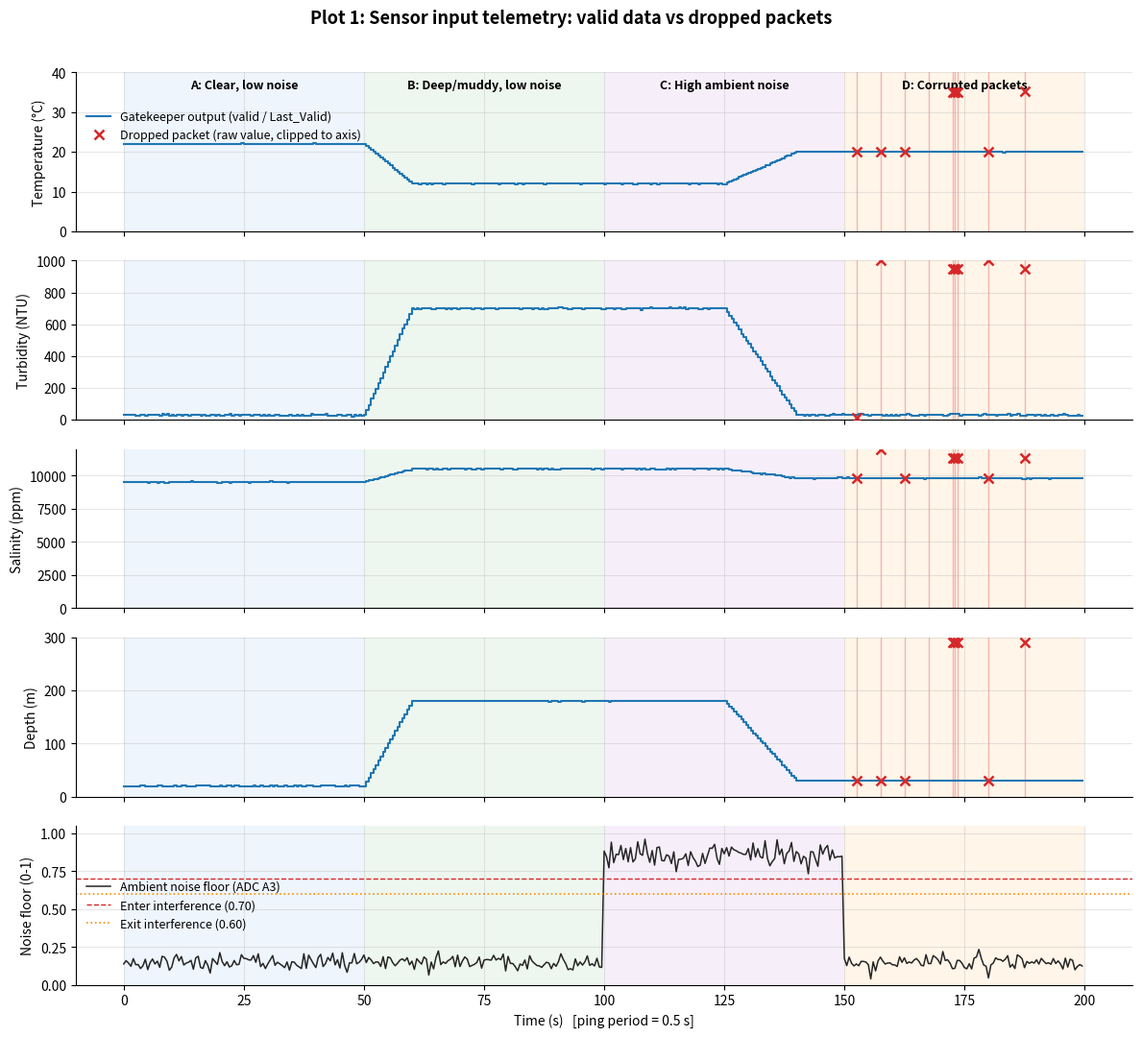
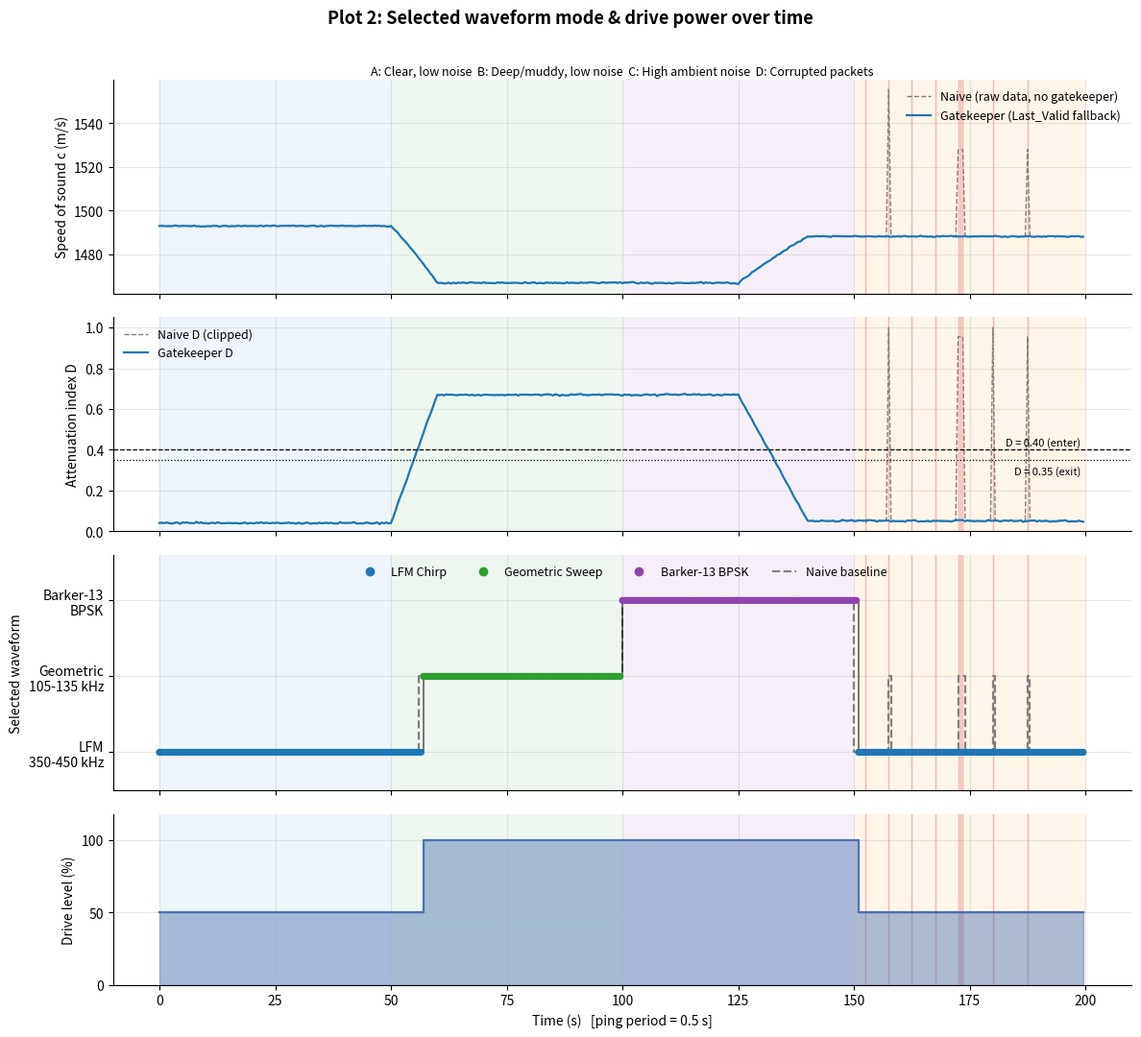
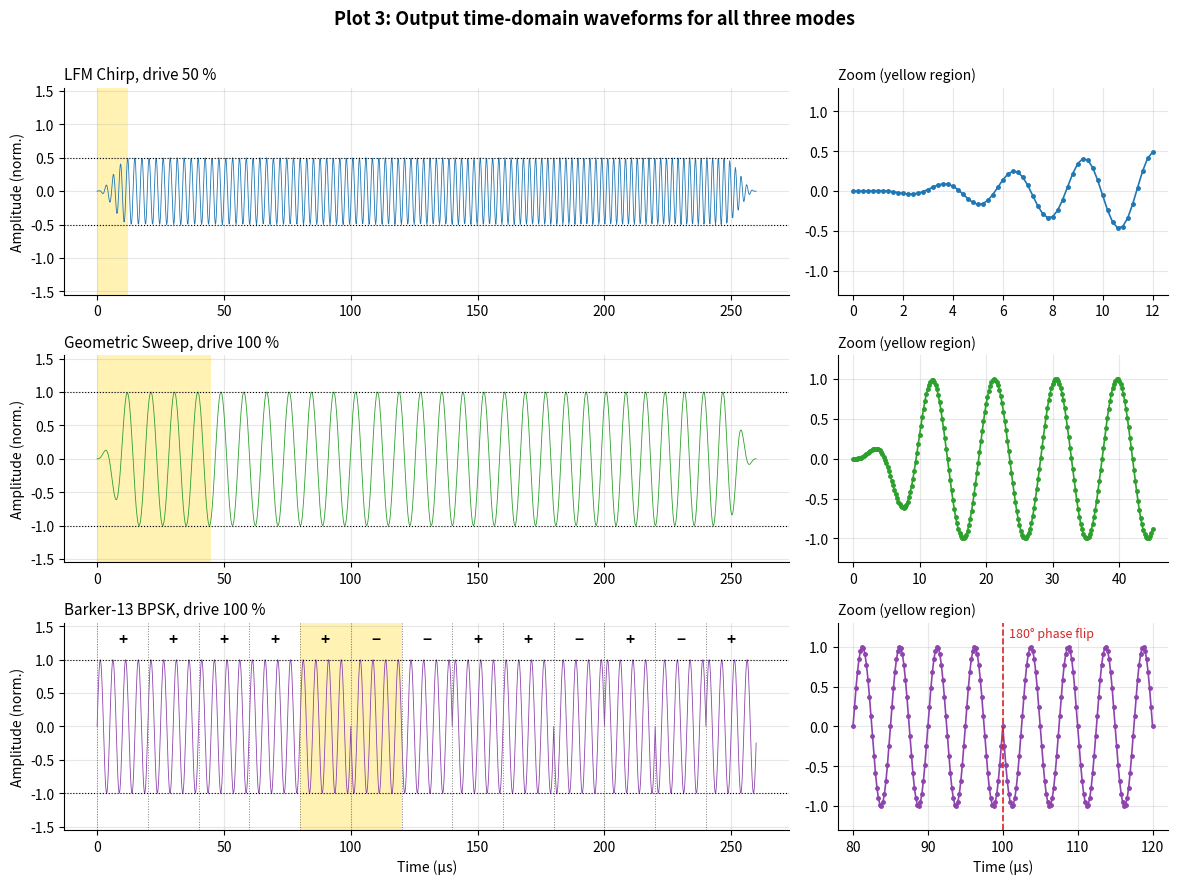
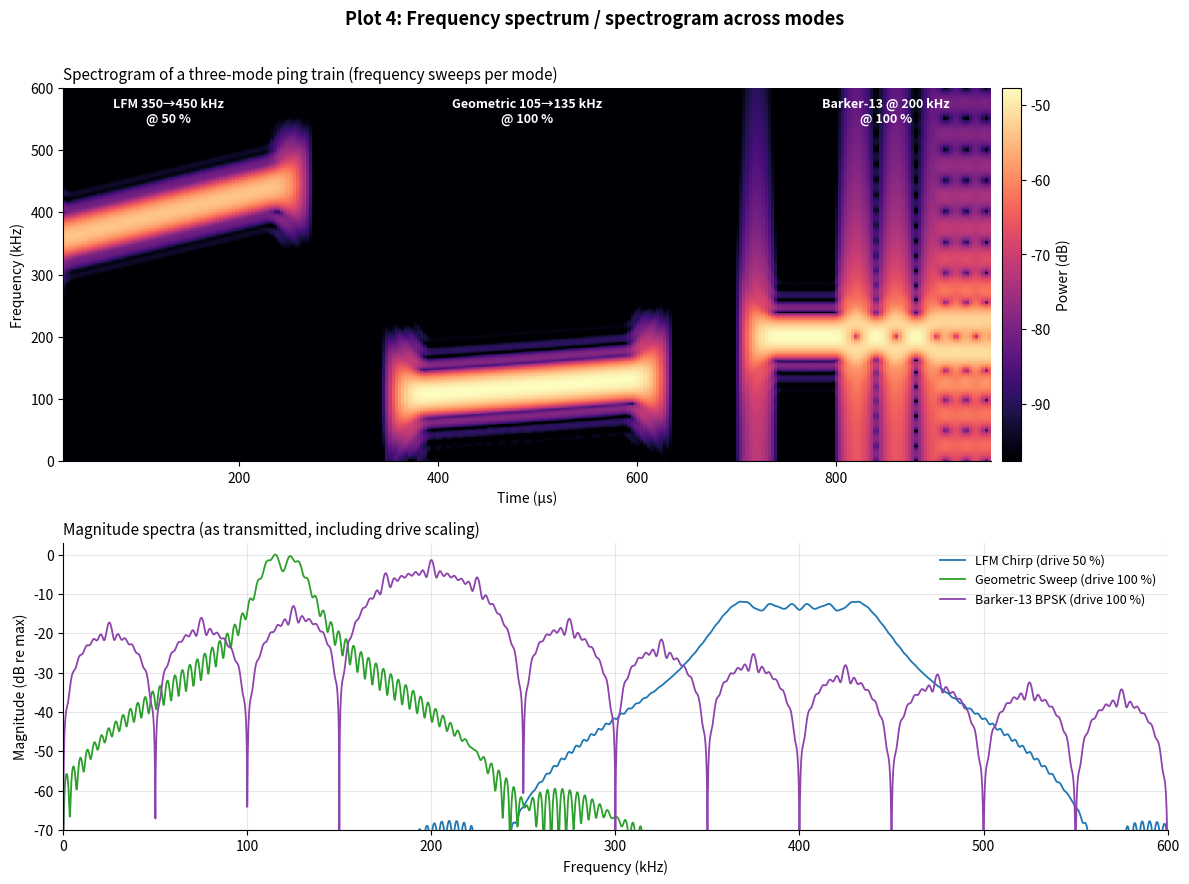

Reproduce these figures in Python, in order.
"""
Adaptive Software-Defined Sonar (SDS) Payload - Full Pipeline Simulation
=========================================================================
Runs out-of-the-box in Google Colab (needs only numpy + matplotlib).

Pipeline simulated, one iteration per "ping cycle":

    Sensor frame (bytes + CRC-16/Modbus)
        -> TelemetryGatekeeper  (timeout / CRC / NaN / range / rate-of-change,
                                 drop whole frame, fall back to Last_Valid)
        -> Physics              (Mackenzie speed of sound c, attenuation index D)
        -> AdaptiveModulationEngine (3-tier priority, hysteresis, debounce)
        -> Waveform synthesis   (LFM chirp / geometric sweep / Barker-13 BPSK)

A "naive" baseline (no gatekeeper, no hysteresis) runs alongside so the
benefit of the gatekeeper is visible in the plots.

Scenarios (400 pings, 100 each):
    A  Clear water, low noise          -> LFM chirp      350-450 kHz @ 50 %
    B  Deep / muddy water, low noise   -> Geometric      105-135 kHz @ 100 %
    C  High ambient noise (> 0.7)      -> Barker-13      @ 100 %
    D  Corrupted packets / spikes      -> Gatekeeper drops them, mode unchanged

Note on "drive power": the drive level is applied as a DAC amplitude scale
factor (0.5 or 1.0). If you want true acoustic power, power ~ amplitude^2.
"""

from __future__ import annotations

import math
import struct
from collections import Counter

import numpy as np
import matplotlib.pyplot as plt
from matplotlib import mlab

# =============================================================================
# 1. CONSTANTS & CONFIGURATION
# =============================================================================
SEED = 7
N_PINGS = 400
PING_PERIOD_S = 0.5
SCENARIO_EDGES = [0, 100, 200, 300, 400]
SCENARIO_NAMES = ["A: Clear, low noise", "B: Deep/muddy, low noise",
                  "C: High ambient noise", "D: Corrupted packets"]
SCEN_COLORS = ["#e8f1fb", "#e8f5e9", "#f3e9f7", "#fff1e0"]

FIELDS = ("T", "Turb", "Sal", "Depth")
LIMITS = {"T": (-2.0, 40.0), "Turb": (0.0, 1000.0),
          "Sal": (0.0, 11476.0), "Depth": (0.0, 300.0)}
# Max plausible change per ping (rate-of-change / delta limits)
MAX_DELTA = {"T": 1.0, "Turb": 150.0, "Sal": 400.0, "Depth": 12.0}
SAFE_DEFAULT = {"T": 15.0, "Turb": 100.0, "Sal": 10000.0, "Depth": 50.0}
MAX_CONSEC_DROPS = 10          # raise TELEMETRY_STALE beyond this

# Decision-engine thresholds (enter / exit = hysteresis)
NOISE_ENTER, NOISE_EXIT = 0.70, 0.60
D_ENTER, D_EXIT = 0.40, 0.35
N_CONFIRM, MIN_DWELL = 3, 5

# Waveform modes
LFM, EXP, BARKER = "LFM", "EXP", "BARKER"
MODE_LEVEL = {LFM: 1, EXP: 2, BARKER: 3}
LEVEL_MODE = {v: k for k, v in MODE_LEVEL.items()}
MODE_LABEL = {LFM: "LFM Chirp", EXP: "Geometric Sweep", BARKER: "Barker-13 BPSK"}
MODE_COLOR = {LFM: "#1f77b4", EXP: "#2ca02c", BARKER: "#8e44ad"}
DRIVE = {LFM: 0.5, EXP: 1.0, BARKER: 1.0}          # drive level per mode
RED, BLUE = "#d62728", "#1f77b4"

# Acoustic parameters (sample rate chosen for clean visualisation only)
FS = 5e6                        # 5 MSPS simulation rate
PULSE_S = 260e-6                # all pulses 260 us
LFM_F0, LFM_F1 = 350e3, 450e3
EXP_F0, EXP_F1 = 105e3, 135e3
BARKER_FC = 200e3
BARKER_CYCLES_PER_CHIP = 4      # 4 cycles @ 200 kHz = 20 us/chip, 13 chips = 260 us
BARKER_13 = np.array([1, 1, 1, 1, 1, -1, -1, 1, 1, -1, 1, -1, 1])

# Faults injected in Scenario D  {ping_index: fault_type}
FAULT_SCHEDULE = {305: "crc_subtle", 315: "range", 325: "nan", 335: "timeout",
                  345: "delta", 346: "delta", 347: "delta",
                  360: "crc_gross", 375: "delta"}


# =============================================================================
# 2. TELEMETRY FRAMING, CRC & THE INTEGRITY GATEKEEPER
# =============================================================================
def crc16_modbus(data: bytes) -> int:
    """CRC-16/MODBUS (poly 0xA001 reflected, init 0xFFFF)."""
    crc = 0xFFFF
    for byte in data:
        crc ^= byte
        for _ in range(8):
            crc = (crc >> 1) ^ 0xA001 if crc & 1 else crc >> 1
    return crc


def build_frame(T: float, turb: float, sal: float, depth: float) -> bytes:
    """Pack 4 float32 features + CRC-16 into an 18-byte telemetry frame."""
    payload = struct.pack("<4f", T, turb, sal, depth)
    return payload + struct.pack("<H", crc16_modbus(payload))


def parse_raw_values(frame):
    """Decode payload ignoring CRC (used for plotting / naive baseline)."""
    if frame is None or len(frame) != 18:
        return (math.nan,) * 4
    return struct.unpack("<4f", frame[:16])


class TelemetryGatekeeper:
    """
    High-bandwidth telemetry integrity gatekeeper.

    A frame is accepted only if ALL checks pass:
        1. arrived before timeout            5. every field inside sensor range
        2. correct length                    6. change vs Last_Valid within
        3. CRC-16 matches                       the per-ping delta limit
        4. no NaN / Inf
    Otherwise the WHOLE frame is dropped (atomic - no partial update) and
    Last_Valid_Telemetry is returned so downstream stages never see bad data.
    The delta limit widens by (1 + consecutive_drops) so a genuine, sustained
    change can re-sync instead of being rejected forever.
    """

    def __init__(self, limits=LIMITS, max_delta=MAX_DELTA,
                 max_drops=MAX_CONSEC_DROPS):
        self.limits, self.max_delta, self.max_drops = limits, max_delta, max_drops
        self.last_valid = None            # Last_Valid_Telemetry
        self.consecutive_drops = 0
        self.total_frames = 0
        self.total_drops = 0
        self.stale = False                # TELEMETRY_STALE flag
        self.reasons = Counter()

    def _validate(self, frame):
        """Return (values_dict, None) if valid, else (None, reason)."""
        if frame is None:
            return None, "TIMEOUT"
        if len(frame) != 18:
            return None, "LENGTH"
        payload = frame[:16]
        (rx_crc,) = struct.unpack("<H", frame[16:])
        if crc16_modbus(payload) != rx_crc:
            return None, "CRC_FAIL"
        vals = dict(zip(FIELDS, struct.unpack("<4f", payload)))
        if any(not math.isfinite(v) for v in vals.values()):
            return None, "NAN_INF"
        for k in FIELDS:
            lo, hi = self.limits[k]
            if not lo <= vals[k] <= hi:
                return None, "RANGE"
        if self.last_valid is not None:
            scale = 1 + self.consecutive_drops
            for k in FIELDS:
                if abs(vals[k] - self.last_valid[k]) > self.max_delta[k] * scale:
                    return None, "DELTA"
        return vals, None

    def process(self, frame):
        """
        Returns (telemetry_used, accepted, drop_reason).
        telemetry_used is always a clean dict: the new frame if valid,
        otherwise Last_Valid_Telemetry (or safe defaults before first valid frame).
        """
        self.total_frames += 1
        vals, reason = self._validate(frame)
        if vals is not None:                                   # commit atomically
            self.last_valid = vals
            self.consecutive_drops = 0
            self.stale = False
            return dict(vals), True, None
        self.total_drops += 1                                  # drop entire frame
        self.consecutive_drops += 1
        self.reasons[reason] += 1
        self.stale = self.consecutive_drops > self.max_drops
        fallback = self.last_valid if self.last_valid else SAFE_DEFAULT
        return dict(fallback), False, reason


# =============================================================================
# 3. ENVIRONMENTAL PHYSICS
# =============================================================================
def speed_of_sound(T: float, sal_ppm: float, depth_m: float) -> float:
    """
    Simplified Mackenzie equation (m/s).
    T in degC, salinity converted ppm -> PSU (ppm/1000, first-order estimate),
    depth in metres.
    """
    S = sal_ppm / 1000.0
    return (1448.96 + 4.591 * T - 0.05304 * T ** 2 + 2.374e-4 * T ** 3
            + 1.340 * (S - 35.0) + 0.0163 * depth_m)


def attenuation_index(turb_ntu: float, depth_m: float) -> float:
    """Acoustic attenuation index D = 0.7*(Turb/1000) + 0.3*(Depth/300), clamped 0..1."""
    return float(np.clip(0.7 * (turb_ntu / 1000.0) + 0.3 * (depth_m / 300.0), 0.0, 1.0))


# =============================================================================
# 4. 3-TIER ADAPTIVE MODULATION ENGINE
# =============================================================================
class AdaptiveModulationEngine:
    """
    Priority 1: interference (noise > 0.7) or host SET_MODE_CODED -> Barker-13
                (committed immediately, 100 % drive)
    Priority 2: no interference, D <  0.4                        -> LFM  @ 50 %
    Priority 3: no interference, D >= 0.4                        -> EXP  @ 100 %
    Hysteresis (separate enter/exit thresholds) + debounce
    (N_CONFIRM consecutive cycles and MIN_DWELL pings) prevent mode chattering
    for Priority 2/3 changes.
    """

    def __init__(self):
        self.mode = None                  # None -> cold start commits immediately
        self.pending, self.confirm, self.dwell = None, 0, 0
        self.in_interference = False
        self.in_high_atten = False

    def _commit(self, target):
        self.mode, self.pending, self.confirm, self.dwell = target, None, 0, 0

    def update(self, D: float, noise: float, host_cmd=None):
        """Run one decision cycle. Returns (mode, drive_level)."""
        # --- hysteresis-updated condition flags ---
        if noise > NOISE_ENTER:
            self.in_interference = True
        elif noise < NOISE_EXIT:
            self.in_interference = False
        if D >= D_ENTER:
            self.in_high_atten = True
        elif D < D_EXIT:
            self.in_high_atten = False

        # --- priority resolution ---
        if host_cmd == "SET_MODE_CODED" or self.in_interference:
            target, immediate = BARKER, True
        elif self.in_high_atten:
            target, immediate = EXP, False
        else:
            target, immediate = LFM, False

        # --- commit / debounce ---
        if self.mode is None or (immediate and target != self.mode):
            self._commit(target)
        elif target != self.mode:
            if target == self.pending:
                self.confirm += 1
            else:
                self.pending, self.confirm = target, 1
            if self.confirm >= N_CONFIRM and self.dwell >= MIN_DWELL:
                self._commit(target)
        else:
            self.pending, self.confirm = None, 0
        self.dwell += 1
        return self.mode, DRIVE[self.mode]


class NaiveBaseline:
    """Reference pipeline: trusts raw data, stateless thresholds, no hysteresis."""

    def __init__(self):
        self.prev = dict(SAFE_DEFAULT)

    def process(self, frame, noise):
        vals = parse_raw_values(frame)
        if any(not math.isfinite(v) for v in vals):        # only guards NaN/timeout
            vals = tuple(self.prev[k] for k in FIELDS)
        self.prev = dict(zip(FIELDS, vals))
        c = speed_of_sound(self.prev["T"], self.prev["Sal"], self.prev["Depth"])
        D = attenuation_index(self.prev["Turb"], self.prev["Depth"])
        mode = BARKER if noise > NOISE_ENTER else (EXP if D >= D_ENTER else LFM)
        return c, D, mode


# =============================================================================
# 5. WAVEFORM GENERATION
# =============================================================================
def _taper(n: int, alpha: float = 0.1) -> np.ndarray:
    """Tukey-style edge taper to reduce spectral leakage of the chirps."""
    w = np.ones(n)
    m = int(alpha * (n - 1) / 2)
    if m > 0:
        ramp = 0.5 * (1 - np.cos(np.pi * np.arange(m) / m))
        w[:m], w[-m:] = ramp, ramp[::-1]
    return w


def generate_lfm(fs, dur, f0, f1):
    """Linear FM: f(t) = f0 + k t, phase = 2*pi*(f0 t + k t^2 / 2)."""
    t = np.arange(int(round(fs * dur))) / fs
    k = (f1 - f0) / dur
    return np.sin(2 * np.pi * (f0 * t + 0.5 * k * t ** 2)) * _taper(t.size)


def generate_geometric(fs, dur, f0, f1):
    """
    Geometric (exponential) sweep: f(t) = f0 * r^(t/dur), r = f1/f0.
    Phase = 2*pi*f0*dur/ln(r) * (r^(t/dur) - 1); dwells longer at low frequency.
    """
    t = np.arange(int(round(fs * dur))) / fs
    r = f1 / f0
    phase = 2 * np.pi * f0 * dur / math.log(r) * (r ** (t / dur) - 1.0)
    return np.sin(phase) * _taper(t.size)


def generate_barker13(fs, fc, cycles_per_chip):
    """Barker-13 BPSK: fixed carrier, +/-180 deg phase flip per chip."""
    spc = int(round(fs * cycles_per_chip / fc))            # samples per chip
    t = np.arange(13 * spc) / fs
    return np.repeat(BARKER_13, spc) * np.sin(2 * np.pi * fc * t)


def build_pulse_bank():
    """Pre-synthesise unit-amplitude pulses (stand-in for wave tables in flash)."""
    bank = {LFM: generate_lfm(FS, PULSE_S, LFM_F0, LFM_F1),
            EXP: generate_geometric(FS, PULSE_S, EXP_F0, EXP_F1),
            BARKER: generate_barker13(FS, BARKER_FC, BARKER_CYCLES_PER_CHIP)}
    bank["t"] = np.arange(bank[LFM].size) / FS
    return bank


def synthesize(mode, drive, bank):
    """Select the pre-built pulse and apply the drive level (DMA -> DAC stand-in)."""
    return bank[mode] * drive


# =============================================================================
# 6. DUMMY DATASET (4 SCENARIOS) & FAULT INJECTION
# =============================================================================
def generate_ground_truth(rng):
    """Smooth ground-truth environment + noise floor for all 4 scenarios."""
    idx = np.arange(N_PINGS)
    wp = [0, 100, 120, 200, 250, 280, 300, N_PINGS]        # scenario waypoints

    def profile(values):
        return np.interp(idx, wp, values)

    truth = {
        "T": profile([22, 22, 12, 12, 12, 20, 20, 20]) + rng.normal(0, 0.05, N_PINGS),
        "Turb": np.clip(profile([30, 30, 700, 700, 700, 30, 30, 30])
                        + rng.normal(0, 3, N_PINGS), 0, None),
        "Sal": profile([9500, 9500, 10500, 10500, 10500, 9800, 9800, 9800])
               + rng.normal(0, 20, N_PINGS),
        "Depth": np.clip(profile([20, 20, 180, 180, 180, 30, 30, 30])
                         + rng.normal(0, 0.3, N_PINGS), 0, None),
    }
    in_c = (idx >= 200) & (idx < 300)
    noise = np.where(in_c, rng.normal(0.85, 0.05, N_PINGS),
                     rng.normal(0.15, 0.03, N_PINGS))
    return truth, np.clip(noise, 0.0, 1.0)


def make_frame(vals, fault=None):
    """Build a frame; optionally corrupt it in one of several realistic ways."""
    T, turb, sal, depth = vals
    if fault == "timeout":
        return None                                        # sensor never answered
    if fault == "range":                                   # valid CRC, absurd values
        turb, sal = 5000.0, 60000.0
    elif fault == "nan":                                   # valid CRC, NaN payload
        turb = float("nan")
    elif fault == "delta":                                 # in-range but impossible jump
        T, turb, sal, depth = T + 15.0, 950.0, 11300.0, 290.0
    frame = bytearray(build_frame(T, turb, sal, depth))
    if fault == "crc_subtle":                              # 1-bit flip (value x2 or /2)
        frame[6] ^= 0x80
    elif fault == "crc_gross":                             # multi-bit corruption
        frame[7] ^= 0x3F
    return bytes(frame)


# =============================================================================
# 7. SIMULATION LOOP
# =============================================================================
def run_simulation():
    """Stream every ping through gatekeeper -> physics -> decision -> synthesis."""
    rng = np.random.default_rng(SEED)
    truth, noise = generate_ground_truth(rng)
    bank = build_pulse_bank()
    gk, engine, naive = TelemetryGatekeeper(), AdaptiveModulationEngine(), NaiveBaseline()

    keys = ["c_g", "D_g", "mode_g", "drive_g", "c_n", "D_n", "mode_n",
            "accepted", "stale", "synth_ok"]
    log = {k: [] for k in keys}
    log["raw"] = {k: [] for k in FIELDS}
    log["used"] = {k: [] for k in FIELDS}
    log["reason"] = []

    for n in range(N_PINGS):
        vals = tuple(float(truth[k][n]) for k in FIELDS)
        frame = make_frame(vals, FAULT_SCHEDULE.get(n))

        # --- Step 1: integrity gatekeeper ---
        used, accepted, reason = gk.process(frame)
        # --- Step 2: physics on validated telemetry only ---
        c = speed_of_sound(used["T"], used["Sal"], used["Depth"])
        D = attenuation_index(used["Turb"], used["Depth"])
        # --- Step 3: 3-tier decision engine ---
        mode, drive = engine.update(D, float(noise[n]))
        # --- Step 4: waveform synthesis (never interrupted by dropped packets) ---
        pulse = synthesize(mode, drive, bank)

        # --- naive comparison pipeline ---
        c_n, D_n, mode_n = naive.process(frame, float(noise[n]))

        raw = parse_raw_values(frame)
        for k, r in zip(FIELDS, raw):
            log["raw"][k].append(r)
            log["used"][k].append(used[k])
        log["c_g"].append(c); log["D_g"].append(D)
        log["mode_g"].append(MODE_LEVEL[mode]); log["drive_g"].append(drive)
        log["c_n"].append(c_n); log["D_n"].append(D_n)
        log["mode_n"].append(MODE_LEVEL[mode_n])
        log["accepted"].append(accepted); log["stale"].append(gk.stale)
        log["synth_ok"].append(bool(np.any(pulse != 0)))
        log["reason"].append(reason)

    out = {k: np.array(v) for k, v in log.items() if k not in ("raw", "used", "reason")}
    out["raw"] = {k: np.array(v) for k, v in log["raw"].items()}
    out["used"] = {k: np.array(v) for k, v in log["used"].items()}
    out["reason"] = log["reason"]
    out["noise"] = noise
    out["t"] = np.arange(N_PINGS) * PING_PERIOD_S
    return out, gk


# =============================================================================
# 8. TEXT SUMMARY
# =============================================================================
def print_summary(log, gk):
    """Console report with per-scenario results and pass/fail checks."""
    expected = [LFM, EXP, BARKER, LFM]
    print("=" * 84)
    print("SDS PIPELINE SIMULATION SUMMARY")
    print("=" * 84)
    print(f"{'Scenario':<27}{'Dominant mode':<18}{'Drive':<8}{'Drops':<7}"
          f"{'Switches (gated/naive)':<24}{'Check'}")
    print("-" * 84)
    for i, name in enumerate(SCENARIO_NAMES):
        s = slice(SCENARIO_EDGES[i], SCENARIO_EDGES[i + 1])
        lv = log["mode_g"][s]
        vals, counts = np.unique(lv, return_counts=True)
        dom = LEVEL_MODE[int(vals[counts.argmax()])]
        drops = int((~log["accepted"][s]).sum())
        sw_g = int(np.count_nonzero(np.diff(lv)))
        sw_n = int(np.count_nonzero(np.diff(log["mode_n"][s])))
        settled = log["mode_g"][SCENARIO_EDGES[i + 1] - 20:SCENARIO_EDGES[i + 1]]
        ok = np.all(settled == MODE_LEVEL[expected[i]])
        print(f"{name:<27}{MODE_LABEL[dom]:<18}{DRIVE[dom] * 100:>4.0f}%   {drops:<7}"
              f"{f'{sw_g} / {sw_n}':<24}{'PASS' if ok else 'FAIL'}")
    print("-" * 84)

    w = slice(310, N_PINGS)                                # after C->D handover
    g_sw = int(np.count_nonzero(np.diff(log["mode_g"][w])))
    n_sw = int(np.count_nonzero(np.diff(log["mode_n"][w])))
    c_g = np.ptp(log["c_g"][w]); c_n = np.ptp(log["c_n"][w])
    print(f"Frames processed          : {gk.total_frames}")
    print(f"Frames dropped            : {gk.total_drops}  {dict(gk.reasons)}")
    print(f"TELEMETRY_STALE raised    : {bool(log['stale'].any())}")
    print(f"Pulses synthesised        : {int(log['synth_ok'].sum())}/{N_PINGS} "
          f"(synthesis never interrupted: {bool(log['synth_ok'].all())})")
    print(f"Scenario D false mode flips: gatekeeper={g_sw}  naive={n_sw}")
    print(f"Scenario D speed-of-sound swing (peak-to-peak): "
          f"gatekeeper={c_g:.2f} m/s  naive={c_n:.1f} m/s")
    print("=" * 84)


# =============================================================================
# 9. VISUALISATION
# =============================================================================
def set_plot_style():
    """Consistent, publication-style Matplotlib defaults."""
    plt.rcParams.update({
        "figure.dpi": 110, "savefig.dpi": 300, "font.size": 10,
        "axes.titlesize": 11, "axes.labelsize": 10, "axes.grid": True,
        "grid.alpha": 0.3, "axes.spines.top": False, "axes.spines.right": False,
        "legend.frameon": False, "legend.fontsize": 9,
    })


def _shade(ax, label=False):
    """Colour the background of each scenario region."""
    for i in range(4):
        x0 = SCENARIO_EDGES[i] * PING_PERIOD_S
        x1 = SCENARIO_EDGES[i + 1] * PING_PERIOD_S
        ax.axvspan(x0, x1, color=SCEN_COLORS[i], alpha=0.7, lw=0, zorder=0)
        if label:
            ax.text((x0 + x1) / 2, 0.96, SCENARIO_NAMES[i],
                    transform=ax.get_xaxis_transform(), ha="center", va="top",
                    fontsize=9, fontweight="bold")


def _mark_drops(ax, t, drop):
    """Faint red vertical lines at every dropped packet."""
    for td in t[drop]:
        ax.axvline(td, color=RED, alpha=0.3, lw=1, zorder=1)


def plot_telemetry(log):
    """Plot 1: sensor input telemetry, valid data vs dropped packets."""
    t, acc = log["t"], log["accepted"]
    drop = ~acc
    panels = [("T", "Temperature (°C)", (0, 40)),
              ("Turb", "Turbidity (NTU)", (0, 1000)),
              ("Sal", "Salinity (ppm)", (0, 12000)),
              ("Depth", "Depth (m)", (0, 300))]
    fig, axes = plt.subplots(5, 1, figsize=(12, 11), sharex=True)
    for i, (ax, (key, ylabel, ylim)) in enumerate(zip(axes[:4], panels)):
        _shade(ax, label=(i == 0))
        _mark_drops(ax, t, drop)
        ax.plot(t, log["used"][key], color=BLUE, lw=1.5, drawstyle="steps-post",
                label="Gatekeeper output (valid / Last_Valid)", zorder=3)
        raw = log["raw"][key]
        bad = drop & np.isfinite(raw)
        ax.plot(t[bad], np.clip(raw[bad], *ylim), "x", color=RED, ms=7, mew=1.8,
                label="Dropped packet (raw value, clipped to axis)", zorder=4)
        ax.set_ylim(*ylim)
        ax.set_ylabel(ylabel)
        if i == 0:
            ax.legend(loc="upper left", bbox_to_anchor=(0.0, 0.83))
    ax = axes[4]
    _shade(ax)
    ax.plot(t, log["noise"], color="0.15", lw=1.1, label="Ambient noise floor (ADC A3)")
    ax.axhline(NOISE_ENTER, color=RED, ls="--", lw=1, label="Enter interference (0.70)")
    ax.axhline(NOISE_EXIT, color="darkorange", ls=":", lw=1.2, label="Exit interference (0.60)")
    ax.set_ylim(0, 1.05)
    ax.set_ylabel("Noise floor (0-1)")
    ax.set_xlabel(f"Time (s)   [ping period = {PING_PERIOD_S} s]")
    ax.legend(loc="center left", ncol=1)
    fig.suptitle("Plot 1: Sensor input telemetry: valid data vs dropped packets",
                 fontsize=13, fontweight="bold")
    fig.tight_layout(rect=[0, 0, 1, 0.97])
    plt.show()


def plot_modes(log):
    """Plot 2: physics outputs, selected waveform mode and drive power."""
    t, drop = log["t"], ~log["accepted"]
    fig, axes = plt.subplots(4, 1, figsize=(12, 11), sharex=True,
                             gridspec_kw={"height_ratios": [1, 1, 1.1, 0.8]})
    for ax in axes:
        _shade(ax)
        _mark_drops(ax, t, drop)

    ax = axes[0]                                           # speed of sound
    ax.plot(t, log["c_n"], color="0.5", lw=1, ls="--", label="Naive (raw data, no gatekeeper)")
    ax.plot(t, log["c_g"], color=BLUE, lw=1.6, label="Gatekeeper (Last_Valid fallback)")
    ax.set_ylabel("Speed of sound c (m/s)")
    ax.legend(loc="upper right")

    ax = axes[1]                                           # attenuation index
    ax.plot(t, np.clip(log["D_n"], 0, 1.05), color="0.5", lw=1, ls="--",
            label="Naive D (clipped)")
    ax.plot(t, log["D_g"], color=BLUE, lw=1.6, label="Gatekeeper D")
    ax.axhline(D_ENTER, color="k", ls="--", lw=0.9)
    ax.axhline(D_EXIT, color="k", ls=":", lw=0.9)
    ax.text(N_PINGS * PING_PERIOD_S * 0.995, D_ENTER + 0.02, "D = 0.40 (enter)",
            ha="right", fontsize=8)
    ax.text(N_PINGS * PING_PERIOD_S * 0.995, D_EXIT - 0.07, "D = 0.35 (exit)",
            ha="right", fontsize=8)
    ax.set_ylim(0, 1.05)
    ax.set_ylabel("Attenuation index D")
    ax.legend(loc="upper left")

    ax = axes[2]                                           # selected mode
    ax.step(t, log["mode_n"], where="post", color="0.5", lw=1.6, ls="--",
            label="Naive (no gatekeeper / hysteresis)")
    ax.step(t, log["mode_g"], where="post", color="k", lw=1.2, alpha=0.6)
    ax.scatter(t, log["mode_g"], s=18, zorder=3,
               c=[MODE_COLOR[LEVEL_MODE[int(l)]] for l in log["mode_g"]])
    ax.set_yticks([1, 2, 3])
    ax.set_yticklabels(["LFM\n350-450 kHz", "Geometric\n105-135 kHz", "Barker-13\nBPSK"])
    ax.set_ylim(0.5, 3.6)
    ax.set_ylabel("Selected waveform")
    handles = [plt.Line2D([], [], marker="o", ls="", color=MODE_COLOR[m], label=MODE_LABEL[m])
               for m in (LFM, EXP, BARKER)]
    handles.append(plt.Line2D([], [], color="0.5", ls="--", lw=1.6, label="Naive baseline"))
    ax.legend(handles=handles, loc="upper center", ncol=4)

    ax = axes[3]                                           # drive power
    pct = log["drive_g"] * 100
    ax.fill_between(t, pct, step="post", color="#4c72b0", alpha=0.45)
    ax.step(t, pct, where="post", color="#4c72b0", lw=1.6)
    ax.set_ylim(0, 118)
    ax.set_yticks([0, 50, 100])
    ax.set_ylabel("Drive level (%)")
    ax.set_xlabel(f"Time (s)   [ping period = {PING_PERIOD_S} s]")

    axes[0].text(0.5, 1.02, "  ".join(f"{n}" for n in SCENARIO_NAMES),
                 transform=axes[0].transAxes, ha="center", fontsize=9)
    fig.suptitle("Plot 2: Selected waveform mode & drive power over time",
                 fontsize=13, fontweight="bold")
    fig.tight_layout(rect=[0, 0, 1, 0.97])
    plt.show()


def plot_waveforms(bank):
    """Plot 3: time-domain waveforms (full pulse + zoom) for all three modes."""
    modes = [LFM, EXP, BARKER]
    zoom = {LFM: (0, 12), EXP: (0, 45), BARKER: (80, 120)}
    t_us = bank["t"] * 1e6
    fig, axes = plt.subplots(3, 2, figsize=(12, 9),
                             gridspec_kw={"width_ratios": [2.2, 1]})
    for row, m in enumerate(modes):
        y = bank[m] * DRIVE[m]
        ax, axz = axes[row]
        ax.plot(t_us, y, color=MODE_COLOR[m], lw=0.6)
        ax.axhline(DRIVE[m], color="k", ls=":", lw=0.8)
        ax.axhline(-DRIVE[m], color="k", ls=":", lw=0.8)
        ax.axvspan(*zoom[m], color="gold", alpha=0.3, lw=0)
        ax.set_ylim(-1.55, 1.55)
        ax.set_ylabel("Amplitude (norm.)")
        ax.set_title(f"{MODE_LABEL[m]}, drive {DRIVE[m] * 100:.0f} %", loc="left")
        if m == BARKER:                                    # chip boundaries + signs
            chip_us = PULSE_S * 1e6 / 13
            for k, s in enumerate(BARKER_13):
                ax.axvline(k * chip_us, color="0.5", ls=":", lw=0.7)
                ax.text((k + 0.5) * chip_us, 1.3, "+" if s > 0 else "\u2212",
                        ha="center", va="center", fontsize=11, fontweight="bold")
        lo, hi = zoom[m]
        sel = (t_us >= lo) & (t_us <= hi)
        axz.plot(t_us[sel], y[sel], "-o", color=MODE_COLOR[m], lw=1.2, ms=2.5)
        axz.set_ylim(-1.3, 1.3)
        axz.set_title("Zoom (yellow region)", loc="left", fontsize=10)
        if m == BARKER:
            axz.axvline(100, color=RED, ls="--", lw=1.2)
            axz.text(100.8, 1.12, "180° phase flip", color=RED, fontsize=9)
    axes[2, 0].set_xlabel("Time (µs)")
    axes[2, 1].set_xlabel("Time (µs)")
    fig.suptitle("Plot 3: Output time-domain waveforms for all three modes",
                 fontsize=13, fontweight="bold")
    fig.tight_layout(rect=[0, 0, 1, 0.97])
    plt.show()


def plot_spectral(bank):
    """Plot 4: spectrogram of a LFM -> Geometric -> Barker ping train + spectra."""
    gap = np.zeros(int(round(100e-6 * FS)))
    train = np.concatenate([synthesize(LFM, DRIVE[LFM], bank), gap,
                            synthesize(EXP, DRIVE[EXP], bank), gap,
                            synthesize(BARKER, DRIVE[BARKER], bank)])
    Pxx, f, tt = mlab.specgram(train, NFFT=256, Fs=FS, noverlap=240, pad_to=4096)
    dB = 10 * np.log10(Pxx + 1e-15)

    fig, (ax1, ax2) = plt.subplots(2, 1, figsize=(12, 9),
                                   gridspec_kw={"height_ratios": [1.3, 1]})
    mesh = ax1.pcolormesh(tt * 1e6, f / 1e3, dB, shading="auto", cmap="magma",
                          vmin=dB.max() - 50, vmax=dB.max())
    ax1.set_ylim(0, 600)
    ax1.set_xlabel("Time (µs)")
    ax1.set_ylabel("Frequency (kHz)")
    ax1.grid(False)
    pulse_us, gap_us = PULSE_S * 1e6, 100.0
    starts = [0, pulse_us + gap_us, 2 * (pulse_us + gap_us)]
    labels = ["LFM 350→450 kHz\n@ 50 %", "Geometric 105→135 kHz\n@ 100 %",
              "Barker-13 @ 200 kHz\n@ 100 %"]
    for s0, lab in zip(starts, labels):
        ax1.text(s0 + pulse_us / 2, 585, lab, color="white", ha="center", va="top",
                 fontsize=9, fontweight="bold")
    fig.colorbar(mesh, ax=ax1, label="Power (dB)", pad=0.01)
    ax1.set_title("Spectrogram of a three-mode ping train (frequency sweeps per mode)",
                  loc="left")

    n_fft = 2 ** 15
    freq_khz = np.fft.rfftfreq(n_fft, 1 / FS) / 1e3
    spectra = {m: np.abs(np.fft.rfft(synthesize(m, DRIVE[m], bank), n=n_fft))
               for m in (LFM, EXP, BARKER)}
    ref = max(s.max() for s in spectra.values())
    for m, s in spectra.items():
        ax2.plot(freq_khz, 20 * np.log10(s / ref + 1e-6), color=MODE_COLOR[m], lw=1.3,
                 label=f"{MODE_LABEL[m]} (drive {DRIVE[m] * 100:.0f} %)")
    ax2.set_xlim(0, 600)
    ax2.set_ylim(-70, 3)
    ax2.set_xlabel("Frequency (kHz)")
    ax2.set_ylabel("Magnitude (dB re max)")
    ax2.set_title("Magnitude spectra (as transmitted, including drive scaling)", loc="left")
    ax2.legend(loc="upper right")
    fig.suptitle("Plot 4: Frequency spectrum / spectrogram across modes",
                 fontsize=13, fontweight="bold")
    fig.tight_layout(rect=[0, 0, 1, 0.97])
    plt.show()


# =============================================================================
# 10. MAIN
# =============================================================================
def main():
    set_plot_style()
    log, gk = run_simulation()
    bank = build_pulse_bank()
    print_summary(log, gk)
    plot_telemetry(log)       # Plot 1
    plot_modes(log)           # Plot 2
    plot_waveforms(bank)      # Plot 3
    plot_spectral(bank)       # Plot 4


if __name__ == "__main__":
    main()
